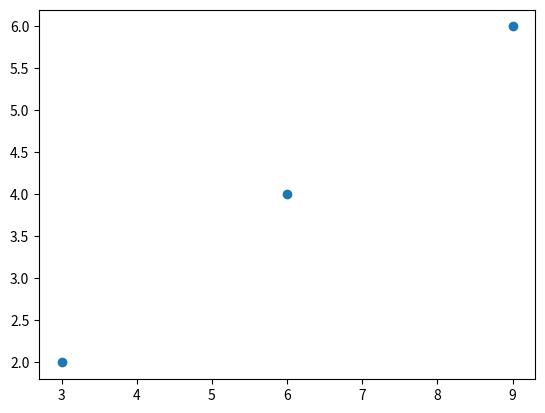

Write Python code to recreate this figure.
import matplotlib.pyplot as plt
x = [3, 6, 9]
y = [2, 4, 6]

plt.scatter(x, y)
plt.savefig('plan.png')
